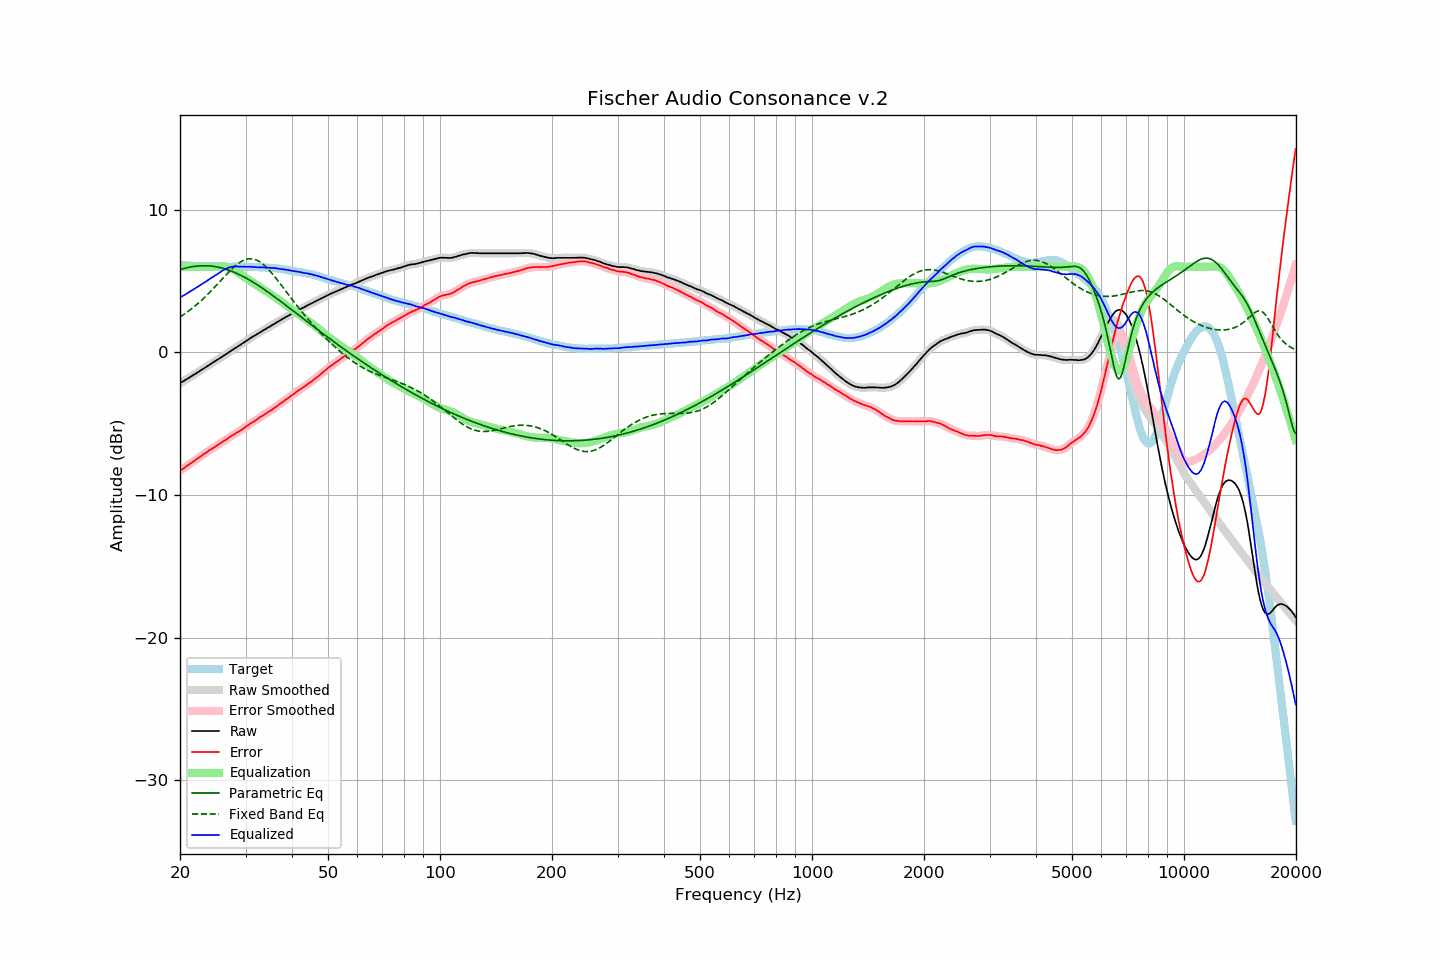

The data file committed next to this chart (first rows):
frequency, raw, error, smoothed, error_smoothed, equalization, parametric_eq, fixed_band_eq, equalized_raw, equalized_smoothed, target
20.00, -2.16, -8.30, -2.16, -8.30, 6.00, 5.80, 2.48, 3.84, 3.84, 6.14
20.20, -2.09, -8.22, -2.10, -8.23, 6.00, 5.84, 2.55, 3.91, 3.90, 6.13
20.40, -2.03, -8.15, -2.03, -8.15, 6.00, 5.87, 2.63, 3.97, 3.97, 6.12
20.61, -1.97, -8.08, -1.96, -8.07, 6.00, 5.90, 2.71, 4.03, 4.04, 6.11
20.81, -1.89, -7.98, -1.90, -7.99, 6.00, 5.92, 2.78, 4.11, 4.10, 6.09
21.02, -1.82, -7.90, -1.82, -7.91, 6.00, 5.95, 2.87, 4.18, 4.18, 6.08
21.23, -1.75, -7.82, -1.75, -7.83, 6.00, 5.97, 2.95, 4.25, 4.25, 6.07
21.44, -1.68, -7.76, -1.68, -7.75, 6.00, 5.99, 3.04, 4.32, 4.32, 6.08
21.66, -1.62, -7.67, -1.61, -7.68, 6.00, 6.01, 3.13, 4.38, 4.39, 6.06
21.87, -1.54, -7.60, -1.54, -7.60, 6.00, 6.03, 3.22, 4.46, 4.46, 6.06
22.09, -1.47, -7.51, -1.47, -7.52, 6.00, 6.04, 3.31, 4.53, 4.53, 6.04
22.31, -1.40, -7.44, -1.40, -7.44, 6.00, 6.05, 3.41, 4.60, 4.60, 6.04
22.54, -1.34, -7.36, -1.33, -7.36, 6.00, 6.06, 3.51, 4.66, 4.67, 6.03
22.76, -1.25, -7.28, -1.26, -7.28, 6.00, 6.07, 3.61, 4.75, 4.74, 6.02
22.99, -1.18, -7.20, -1.18, -7.20, 6.00, 6.07, 3.71, 4.82, 4.82, 6.01
23.22, -1.11, -7.12, -1.11, -7.13, 6.00, 6.07, 3.82, 4.89, 4.89, 6.00
23.45, -1.04, -7.06, -1.04, -7.05, 6.00, 6.07, 3.93, 4.96, 4.96, 6.01
23.69, -0.98, -6.98, -0.97, -6.97, 6.00, 6.07, 4.04, 5.02, 5.03, 6.00
23.92, -0.89, -6.89, -0.90, -6.90, 6.00, 6.06, 4.15, 5.11, 5.10, 5.99
24.16, -0.82, -6.83, -0.82, -6.82, 6.00, 6.05, 4.27, 5.18, 5.18, 6.00
24.40, -0.75, -6.75, -0.75, -6.75, 6.00, 6.04, 4.38, 5.25, 5.25, 6.00
24.65, -0.68, -6.68, -0.68, -6.68, 6.00, 6.02, 4.50, 5.32, 5.32, 6.00
24.89, -0.60, -6.60, -0.60, -6.60, 6.00, 6.01, 4.62, 5.40, 5.40, 6.00
25.14, -0.53, -6.52, -0.53, -6.52, 6.00, 5.99, 4.75, 5.47, 5.47, 5.99
25.39, -0.46, -6.45, -0.46, -6.45, 6.00, 5.97, 4.87, 5.54, 5.54, 5.99
25.65, -0.39, -6.38, -0.39, -6.38, 6.01, 5.94, 4.99, 5.61, 5.62, 5.99
25.91, -0.33, -6.31, -0.32, -6.31, 6.01, 5.91, 5.11, 5.69, 5.69, 5.99
26.16, -0.24, -6.24, -0.25, -6.24, 6.01, 5.88, 5.24, 5.77, 5.76, 6.00
26.43, -0.18, -6.17, -0.17, -6.17, 6.00, 5.85, 5.36, 5.83, 5.83, 5.99
26.69, -0.10, -6.10, -0.10, -6.10, 5.98, 5.81, 5.48, 5.88, 5.88, 5.99
26.96, -0.03, -6.02, -0.03, -6.02, 5.96, 5.78, 5.59, 5.93, 5.93, 5.99
27.23, 0.04, -5.95, 0.05, -5.94, 5.92, 5.74, 5.71, 5.96, 5.97, 5.99
27.50, 0.13, -5.86, 0.12, -5.87, 5.87, 5.69, 5.82, 6.00, 5.99, 5.99
27.77, 0.20, -5.80, 0.20, -5.80, 5.81, 5.65, 5.93, 6.01, 6.01, 6.00
28.05, 0.27, -5.73, 0.27, -5.73, 5.75, 5.60, 6.03, 6.01, 6.02, 6.00
28.33, 0.35, -5.66, 0.34, -5.66, 5.67, 5.55, 6.12, 6.02, 6.02, 6.01
28.62, 0.41, -5.59, 0.42, -5.59, 5.60, 5.50, 6.21, 6.01, 6.01, 6.01
28.90, 0.49, -5.53, 0.49, -5.52, 5.52, 5.45, 6.29, 6.01, 6.01, 6.01
29.19, 0.57, -5.45, 0.56, -5.45, 5.45, 5.39, 6.36, 6.01, 6.01, 6.01
29.48, 0.64, -5.37, 0.64, -5.37, 5.37, 5.33, 6.42, 6.01, 6.01, 6.01
29.78, 0.71, -5.29, 0.71, -5.30, 5.30, 5.27, 6.47, 6.01, 6.01, 6.01
30.08, 0.78, -5.22, 0.78, -5.22, 5.22, 5.21, 6.51, 6.00, 6.00, 6.01
30.38, 0.85, -5.14, 0.86, -5.14, 5.14, 5.15, 6.54, 6.00, 6.00, 6.00
30.68, 0.94, -5.06, 0.93, -5.06, 5.07, 5.09, 6.56, 6.00, 6.00, 5.99
30.99, 1.01, -4.98, 1.01, -4.98, 4.99, 5.02, 6.56, 6.00, 6.00, 5.99
31.30, 1.07, -4.92, 1.08, -4.91, 4.91, 4.95, 6.55, 5.99, 5.99, 5.99
31.61, 1.15, -4.84, 1.14, -4.84, 4.84, 4.88, 6.53, 5.98, 5.98, 5.99
31.93, 1.20, -4.76, 1.21, -4.77, 4.76, 4.81, 6.49, 5.97, 5.97, 5.97
32.24, 1.28, -4.70, 1.28, -4.69, 4.69, 4.74, 6.45, 5.97, 5.97, 5.97
32.57, 1.35, -4.61, 1.35, -4.61, 4.62, 4.67, 6.39, 5.97, 5.97, 5.96
32.89, 1.43, -4.53, 1.42, -4.54, 4.54, 4.59, 6.32, 5.97, 5.97, 5.96
33.22, 1.49, -4.47, 1.49, -4.47, 4.47, 4.52, 6.24, 5.95, 5.96, 5.96
33.55, 1.56, -4.40, 1.55, -4.40, 4.40, 4.44, 6.14, 5.95, 5.95, 5.96
33.89, 1.62, -4.33, 1.62, -4.33, 4.32, 4.36, 6.04, 5.94, 5.94, 5.94
34.23, 1.69, -4.24, 1.68, -4.25, 4.25, 4.28, 5.93, 5.94, 5.93, 5.93
34.57, 1.75, -4.18, 1.75, -4.18, 4.18, 4.20, 5.82, 5.93, 5.93, 5.93
34.92, 1.81, -4.10, 1.82, -4.11, 4.11, 4.12, 5.69, 5.92, 5.92, 5.91
35.27, 1.88, -4.05, 1.88, -4.03, 4.03, 4.04, 5.57, 5.92, 5.92, 5.93
35.62, 1.96, -3.95, 1.95, -3.96, 3.96, 3.96, 5.43, 5.91, 5.91, 5.91
35.97, 2.03, -3.88, 2.02, -3.88, 3.88, 3.88, 5.29, 5.90, 5.90, 5.90
... 635 more rows
